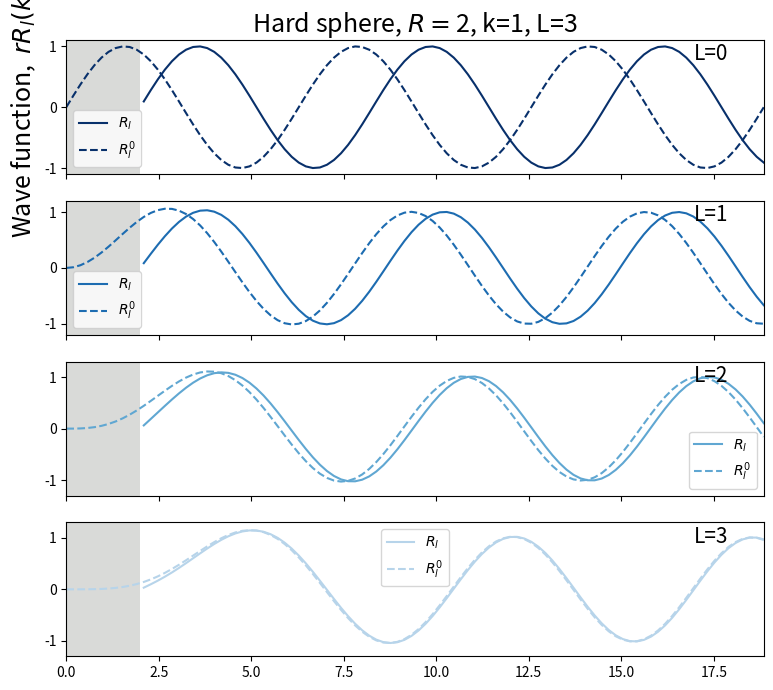
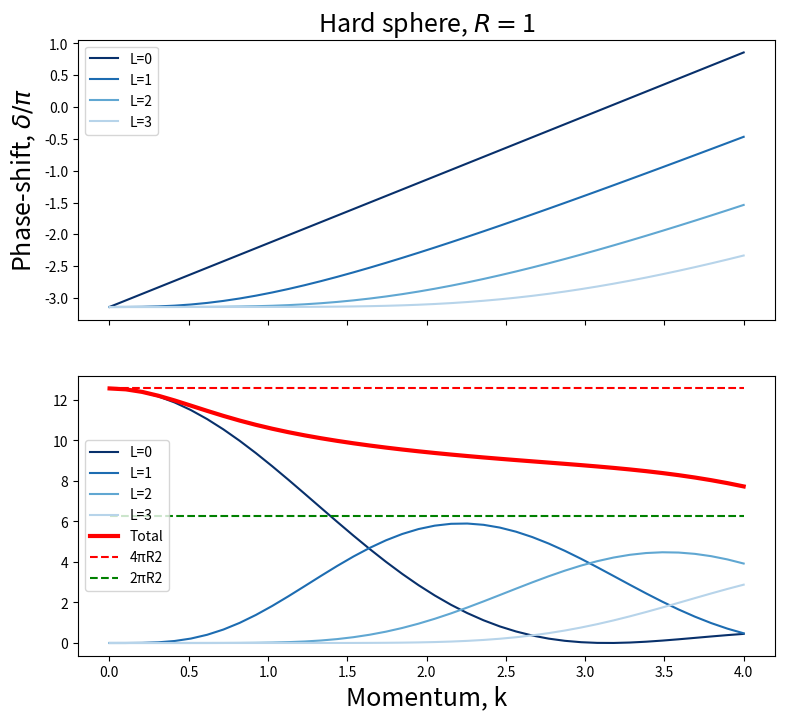

These charts were generated, in order, by the following Python code:
# coding: utf-8
#########################################################################################
# THIS PYTHON CODE GIVES THE PHASE SHIFTS FOR SCATTERING OFF A REPULSIVE BARRIER
#########################################################################################
import math
import numpy as np
from numpy import linalg as LA
import matplotlib.pyplot as plt
from matplotlib.patches import Rectangle
from scipy.special import spherical_jn,spherical_yn


zi=complex(0,1);
pi=math.pi
epsilon=0.001


def phaseshift_hs(l,k,R) :
    jn=spherical_jn(l,k*R)
    yn=spherical_yn(l,k*R)
    ph0= np.arctan2( -jn,yn)
    ph=ph0
    return ph

Lmax=4
fig, ax = plt.subplots(figsize=(9,8), ncols=1, nrows=Lmax, sharex=True)
c_full = plt.cm.Blues(np.linspace(0.3,1,Lmax))   

R=2;
k_momentum=1;
rmax=pi/k_momentum*6
rr=np.linspace(epsilon,rmax,100)

for ll in range(Lmax) :
    lab="L="+str(ll)
    ps=phaseshift_hs(ll,k_momentum,R)
#    print(lab,ps)
    wf0=rr*spherical_jn(ll,k_momentum*rr)
    wf1=-rr*(np.cos(ps)*spherical_jn(ll,k_momentum*rr) + np.sin(ps)*spherical_yn(ll,k_momentum*rr) )
    
    ax[ll].plot(rr[np.where(rr>R)],wf1[np.where(rr>R)],label="$R_l$",color=c_full[Lmax-ll-1])
    ax[ll].plot(rr,wf0,label="$R_l^0$",color=c_full[Lmax-ll-1],linestyle="dashed")

    ax[ll].legend()
    #ax[ll].text("")
    print(np.amax(wf0))
    ymax=(np.floor( np.amax(wf0)*10 ) + 2)/10
    print(ymax)
    rect = Rectangle((0, -ymax), R, 2*ymax, linewidth=1, facecolor='#D9DAD8')
    ax[ll].add_patch(rect)
    ax[ll].set_ylim([-ymax,ymax])
    ax[ll].set_xlim([0,rmax])
    ax[ll].text(0.9, 0.85, lab,transform=ax[ll].transAxes,fontsize=15)
    
ax[0].set_ylabel(r"Wave function,  $r R_l(kr)$",fontsize=18)
ax[0].set_title("Hard sphere, $R=$"+str(R)+", k="+str(k_momentum)+", "+lab,fontsize=18)


# coding: utf-8
#########################################################################################
# THIS PYTHON CODE GIVES THE PHASE SHIFTS FOR SCATTERING OFF A REPULSIVE BARRIER
#########################################################################################
import math
import numpy as np
from numpy import linalg as LA
import matplotlib.pyplot as plt
from scipy.special import spherical_jn,spherical_yn

zi=complex(0,1);
pi=math.pi
epsilon=0.001

def phaseshift_hs(l,k,R) :
    jn=spherical_jn(l,k*R)
    yn=spherical_yn(l,k*R)
#    ph0= np.arctan2( -jn,yn)%pi + 1
    ph0= np.arctan2(-jn,yn)
    ph=ph0
    return ph

# THE RADIUS OF THE SCATTERING BARRIER
R=1;
Nk_below=40
kmax=4
kmom=np.linspace(epsilon,4,Nk_below)
cross_section_l=np.zeros_like(kmom)
cross_section=np.zeros_like(kmom)
                    
fig, (ax1,ax2) = plt.subplots(figsize=(9,8), ncols=1, nrows=2, sharex=True)

Lmax=4
c_full = plt.cm.Blues(np.linspace(0.3,1,Lmax))   
for ll in range(Lmax) :
    lab="L="+str(ll)
    ps=phaseshift_hs(ll,kmom,R)
    ax1.plot(kmom,ps,label=lab,color=c_full[Lmax-ll-1])
    ax1.legend()
    ax1.set_ylabel(r"Phase-shift, $\delta/\pi$",fontsize=18)
    ax1.set_title("Hard sphere, $R=$"+str(R),fontsize=18)
    
    cross_section_l=4*pi/np.power(kmom,2)*(2*ll+1)*np.power(np.sin( ps ),2)
    cross_section = cross_section + cross_section_l
    
    ax2.plot(kmom,cross_section_l,label=lab,color=c_full[Lmax-ll-1])
    if( ll== Lmax-1 ) :
        ax2.plot(kmom,cross_section,label="Total",color='r',linewidth=3)
        ax2.plot(kmom,np.ones_like(kmom)*4*pi*np.power(R,2),color='r',linestyle="dashed",label=r"4πR2")
        ax2.plot(kmom,np.ones_like(kmom)*2*pi*np.power(R,2),color='g',linestyle="dashed",label=r"2πR2")

    ax2.legend()
    ax2.set_xlabel("Momentum, k",fontsize=18)


